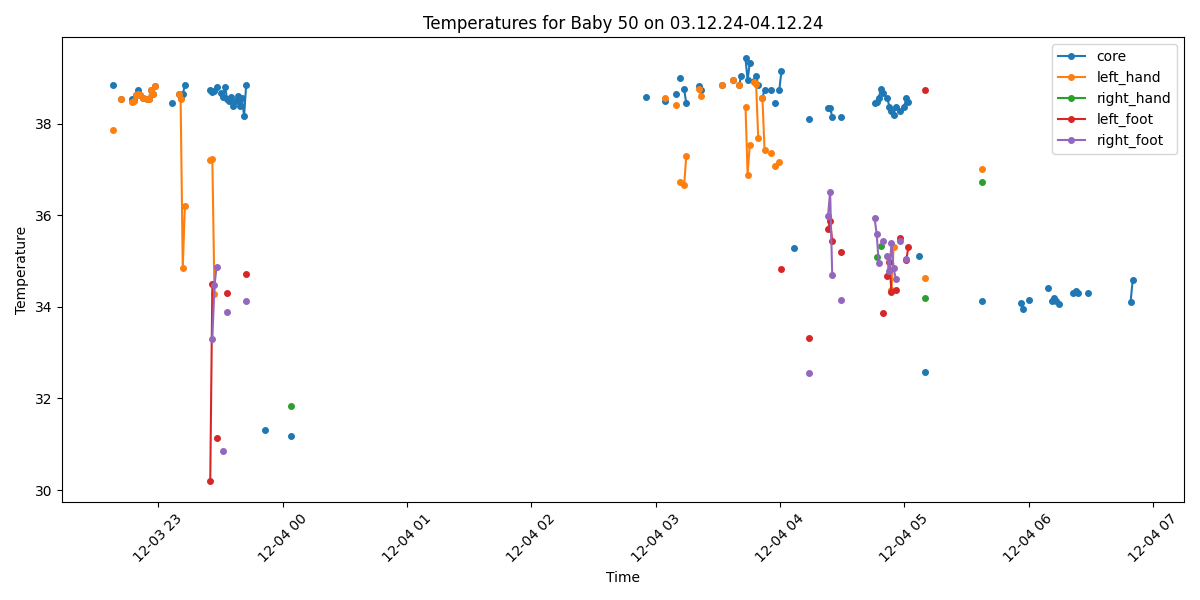

Data behind this chart, as committed beside it:
Process, Image Path, core, left_hand, right_hand, left_foot, right_foot, limbs_avg, core_minus_limbs, diagnosis
True, /data/uabcvmsc/shared/newborn/50/03.12.2…, 38.84, 37.86, , , , 37.86, 0.98, Fever
False, /data/uabcvmsc/shared/newborn/50/03.12.2…, , , , , , , , 
False, /data/uabcvmsc/shared/newborn/50/03.12.2…, , , , , , , , 
False, /data/uabcvmsc/shared/newborn/50/03.12.2…, , , , , , , , 
True, /data/uabcvmsc/shared/newborn/50/03.12.2…, 38.55, 38.55, , , , 38.55, 0.0, Fever
False, /data/uabcvmsc/shared/newborn/50/03.12.2…, , , , , , , , 
False, /data/uabcvmsc/shared/newborn/50/03.12.2…, , , , , , , , 
False, /data/uabcvmsc/shared/newborn/50/03.12.2…, , , , , , , , 
False, /data/uabcvmsc/shared/newborn/50/03.12.2…, , , , , , , , 
True, /data/uabcvmsc/shared/newborn/50/03.12.2…, 38.54, 38.47, , , , 38.47, 0.07, Fever
True, /data/uabcvmsc/shared/newborn/50/03.12.2…, 38.53, 38.51, , , , 38.51, 0.02, Fever
True, /data/uabcvmsc/shared/newborn/50/03.12.2…, 38.64, 38.64, , , , 38.64, 0.0, Fever
True, /data/uabcvmsc/shared/newborn/50/03.12.2…, 38.73, 38.65, , , , 38.65, 0.08, Fever
True, /data/uabcvmsc/shared/newborn/50/03.12.2…, 38.64, 38.64, , , , 38.64, 0.0, Fever
True, /data/uabcvmsc/shared/newborn/50/03.12.2…, 38.56, 38.56, , , , 38.56, 0.0, Fever
False, /data/uabcvmsc/shared/newborn/50/03.12.2…, , , , , , , , 
True, /data/uabcvmsc/shared/newborn/50/03.12.2…, 38.55, 38.55, , , , 38.55, 0.0, Fever
True, /data/uabcvmsc/shared/newborn/50/03.12.2…, 38.55, 38.55, , , , 38.55, 0.0, Fever
True, /data/uabcvmsc/shared/newborn/50/03.12.2…, 38.74, 38.74, , , , 38.74, 0.0, Fever
True, /data/uabcvmsc/shared/newborn/50/03.12.2…, 38.65, 38.65, , , , 38.65, 0.0, Fever
True, /data/uabcvmsc/shared/newborn/50/03.12.2…, 38.83, 38.83, , , , 38.83, 0.0, Fever
False, /data/uabcvmsc/shared/newborn/50/03.12.2…, , , , , , , , 
False, /data/uabcvmsc/shared/newborn/50/03.12.2…, , , , , , , , 
False, /data/uabcvmsc/shared/newborn/50/03.12.2…, , , , , , , , 
False, /data/uabcvmsc/shared/newborn/50/03.12.2…, , , , , , , , 
False, /data/uabcvmsc/shared/newborn/50/03.12.2…, , , , , , , , 
False, /data/uabcvmsc/shared/newborn/50/03.12.2…, , , , , , , , 
False, /data/uabcvmsc/shared/newborn/50/03.12.2…, , , , , , , , 
True, /data/uabcvmsc/shared/newborn/50/03.12.2…, 38.45, , , , , , , Fever
False, /data/uabcvmsc/shared/newborn/50/03.12.2…, , , , , , , , 
False, /data/uabcvmsc/shared/newborn/50/03.12.2…, , , , , , , , 
True, /data/uabcvmsc/shared/newborn/50/03.12.2…, 38.65, 38.65, , , , 38.65, 0.0, Fever
True, /data/uabcvmsc/shared/newborn/50/03.12.2…, 38.56, 38.54, , , , 38.54, 0.02, Fever
True, /data/uabcvmsc/shared/newborn/50/03.12.2…, 38.65, 34.85, , , , 34.85, 3.8, Fever and Peripheral shutdown
True, /data/uabcvmsc/shared/newborn/50/03.12.2…, 38.84, 36.2, , , , 36.2, 2.64, Fever and Peripheral shutdown
False, /data/uabcvmsc/shared/newborn/50/03.12.2…, , , , , , , , 
False, /data/uabcvmsc/shared/newborn/50/03.12.2…, , , , , , , , 
False, /data/uabcvmsc/shared/newborn/50/03.12.2…, , , , , , , , 
False, /data/uabcvmsc/shared/newborn/50/03.12.2…, , , , , , , , 
False, /data/uabcvmsc/shared/newborn/50/03.12.2…, , , , , , , , 
False, /data/uabcvmsc/shared/newborn/50/03.12.2…, , , , , , , , 
False, /data/uabcvmsc/shared/newborn/50/03.12.2…, , , , , , , , 
False, /data/uabcvmsc/shared/newborn/50/03.12.2…, , , , , , , , 
False, /data/uabcvmsc/shared/newborn/50/03.12.2…, , , , , , , , 
False, /data/uabcvmsc/shared/newborn/50/03.12.2…, , , , , , , , 
False, /data/uabcvmsc/shared/newborn/50/03.12.2…, , , , , , , , 
True, /data/uabcvmsc/shared/newborn/50/03.12.2…, 38.74, 37.22, , 30.2, , 33.71, 5.03, Fever and Peripheral shutdown
True, /data/uabcvmsc/shared/newborn/50/03.12.2…, 38.69, 37.23, , 34.5, 33.3, 35.01, 3.68, Fever and Peripheral shutdown
True, /data/uabcvmsc/shared/newborn/50/03.12.2…, 38.72, 34.29, , , 34.47, 34.38, 4.34, Fever and Peripheral shutdown
True, /data/uabcvmsc/shared/newborn/50/03.12.2…, 38.8, , , 31.13, 34.87, 33.0, 5.8, Fever and Peripheral shutdown
False, /data/uabcvmsc/shared/newborn/50/03.12.2…, , , , , , , , 
True, /data/uabcvmsc/shared/newborn/50/03.12.2…, 38.67, , , , , , , Fever
True, /data/uabcvmsc/shared/newborn/50/03.12.2…, 38.59, , , , 30.85, 30.85, 7.74, Fever and Peripheral shutdown
True, /data/uabcvmsc/shared/newborn/50/03.12.2…, 38.81, , , , , , , Fever
True, /data/uabcvmsc/shared/newborn/50/03.12.2…, 38.55, , , 34.3, 33.9, 34.1, 4.45, Fever and Peripheral shutdown
True, /data/uabcvmsc/shared/newborn/50/03.12.2…, 38.51, , , , , , , Fever
True, /data/uabcvmsc/shared/newborn/50/03.12.2…, 38.58, , , , , , , Fever
True, /data/uabcvmsc/shared/newborn/50/03.12.2…, 38.4, , , , , , , Fever
True, /data/uabcvmsc/shared/newborn/50/03.12.2…, 38.49, , , , , , , Fever
True, /data/uabcvmsc/shared/newborn/50/03.12.2…, 38.61, , , , , , , Fever
... 440 more rows
